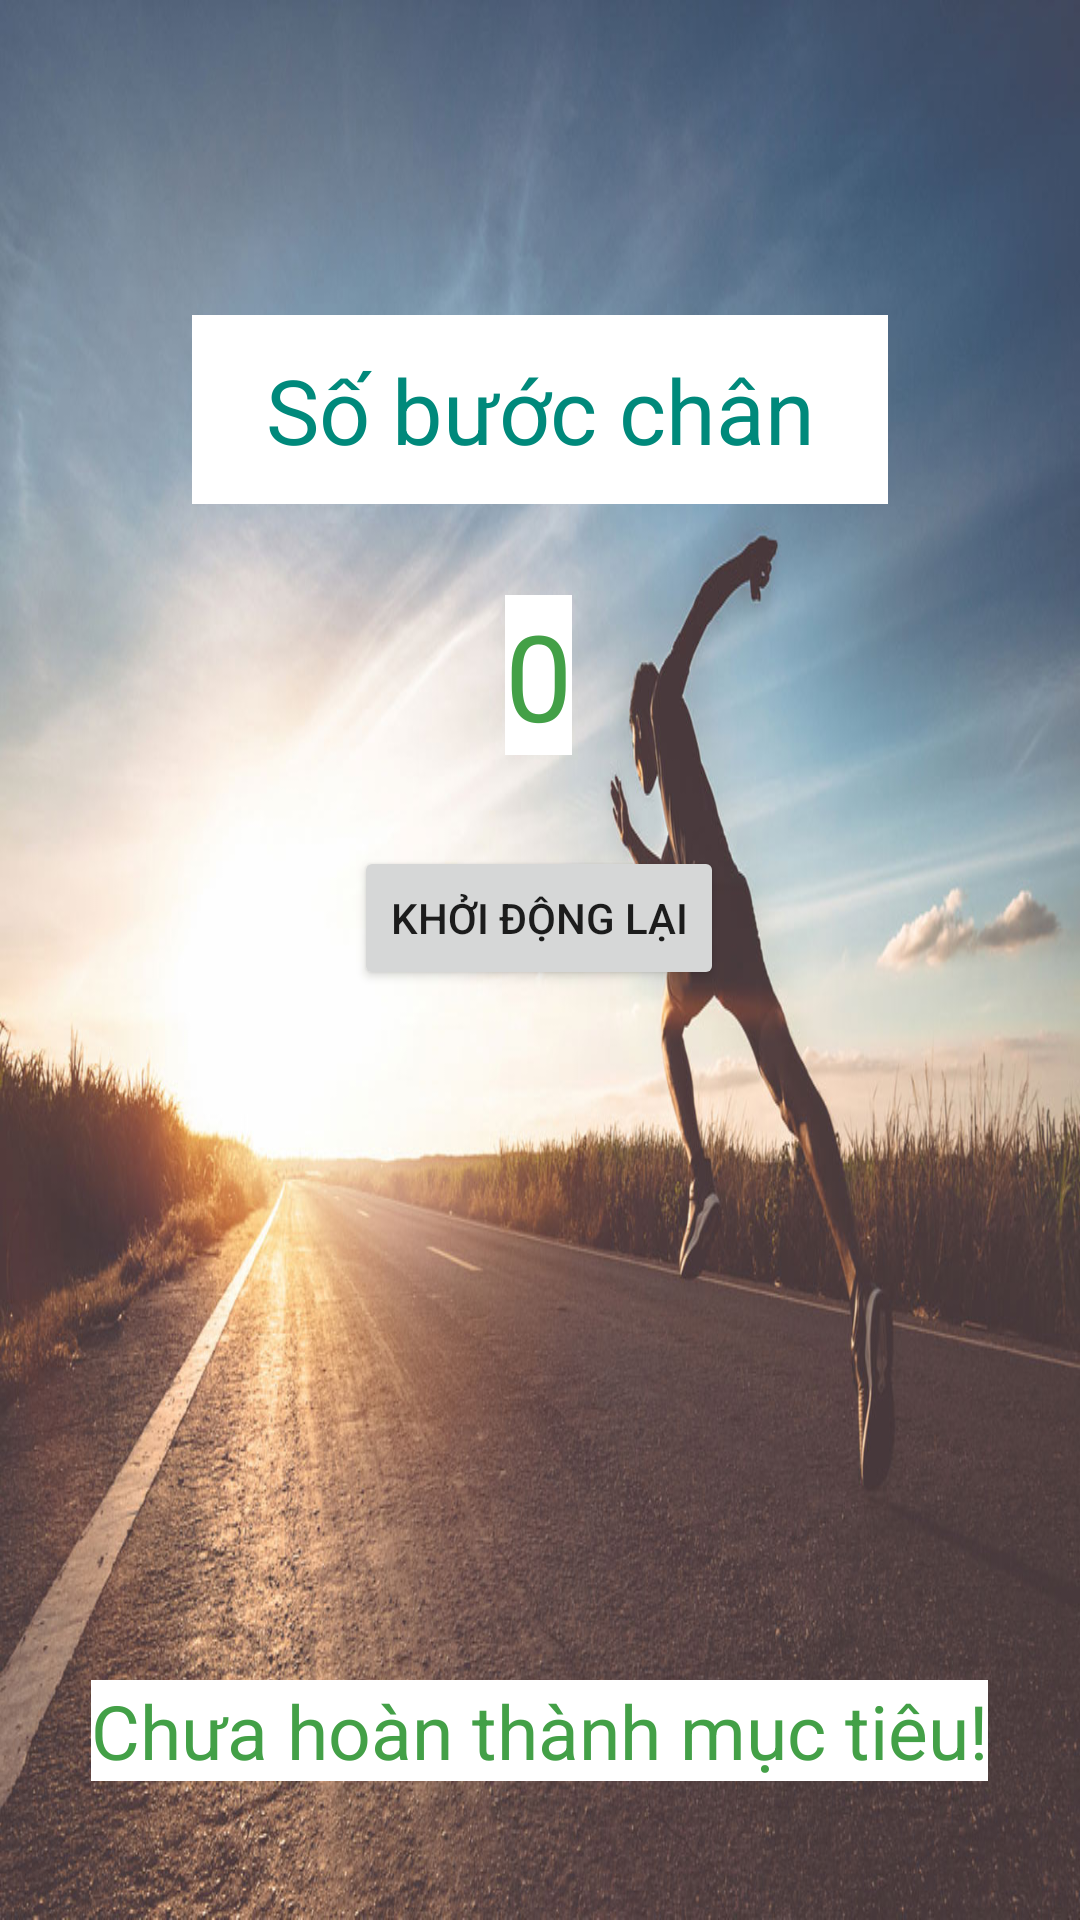

This screen was rendered from an Android layout file. Write that file and the resources it references.
<!-- AndroidManifest.xml: application theme Theme.Pedometer -->
<!-- res/layout/activity_main2.xml -->
<?xml version="1.0" encoding="utf-8"?>

<androidx.constraintlayout.widget.ConstraintLayout xmlns:android="http://schemas.android.com/apk/res/android"
    xmlns:app="http://schemas.android.com/apk/res-auto"
    xmlns:tools="http://schemas.android.com/tools"
    android:layout_width="match_parent"
    android:layout_height="match_parent"
    android:background="@drawable/runningman3"
    android:gravity="center"
    android:orientation="vertical"
    android:paddingLeft="16dp"
    android:paddingTop="16dp"
    android:paddingRight="16dp"
    android:paddingBottom="16dp">


    <TextView
        android:id="@+id/tv_infor"
        android:layout_width="232dp"
        android:layout_height="63dp"
        android:background="@color/white"
        android:gravity="center"
        android:text="Số bước chân"
        android:textColor="#00897B"
        android:textSize="30sp"
        app:layout_constraintBottom_toTopOf="@+id/btnRs"
        app:layout_constraintEnd_toEndOf="parent"
        app:layout_constraintStart_toStartOf="parent"
        app:layout_constraintTop_toTopOf="parent"
        app:layout_constraintVertical_bias="0.439" />

    <TextView
        android:id="@+id/tv_steps"
        android:layout_width="wrap_content"
        android:layout_height="wrap_content"
        android:text="0"
        android:textColor="#43A047"
        android:textSize="40dp"
        android:background="@color/white"
        app:layout_constraintBottom_toTopOf="@+id/btnRs"
        app:layout_constraintEnd_toEndOf="parent"
        app:layout_constraintHorizontal_bias="0.498"
        app:layout_constraintStart_toStartOf="parent"
        app:layout_constraintTop_toBottomOf="@+id/tv_infor" />

    <Button
        android:id="@+id/btnRs"
        android:layout_width="wrap_content"
        android:layout_height="wrap_content"
        android:layout_marginBottom="200dp"
        android:text="Khởi động lại"
        app:layout_constraintBottom_toTopOf="@+id/tvGoal"
        app:layout_constraintEnd_toEndOf="parent"
        app:layout_constraintHorizontal_bias="0.498"
        app:layout_constraintStart_toStartOf="parent"
        app:layout_constraintTop_toBottomOf="@+id/tv_steps" />

    <TextView
        android:id="@+id/tvGoal"
        android:layout_width="wrap_content"
        android:layout_height="wrap_content"
        android:text="Chưa hoàn thành mục tiêu!"
        android:textColor="#43A047"
        android:textSize="25dp"
        android:background="@color/white"
        app:layout_constraintBottom_toBottomOf="parent"
        app:layout_constraintEnd_toEndOf="parent"
        app:layout_constraintHorizontal_bias="0.495"
        app:layout_constraintStart_toStartOf="parent"
        app:layout_constraintTop_toBottomOf="@+id/btnRs" />
</androidx.constraintlayout.widget.ConstraintLayout>
<!-- resources referenced by this layout -->
<resources>
  <!-- drawable runningman3: jpg bitmap (drawable-v24, 205350 bytes) -->
  <style name="Theme.Pedometer" parent="Theme.MaterialComponents.DayNight.DarkActionBar">
          
          <item name="colorPrimary">@color/purple_500</item>
          <item name="colorPrimaryVariant">@color/purple_700</item>
          <item name="colorOnPrimary">@color/white</item>
          
          <item name="colorSecondary">@color/teal_200</item>
          <item name="colorSecondaryVariant">@color/teal_700</item>
          <item name="colorOnSecondary">@color/black</item>
          
          <item name="android:statusBarColor" tools:targetApi="l">?attr/colorPrimaryVariant</item>
          
      </style>
  <!-- not gathered from this repository: default colours our renderer supplied (Android Studio template values) -->
  <color name="purple_500">#FF6200EE</color>
  <color name="purple_700">#FF3700B3</color>
  <color name="teal_200">#FF03DAC5</color>
  <color name="teal_700">#FF018786</color>
  <color name="black">#FF000000</color>
  <color name="white">#FFFFFFFF</color>
</resources>
